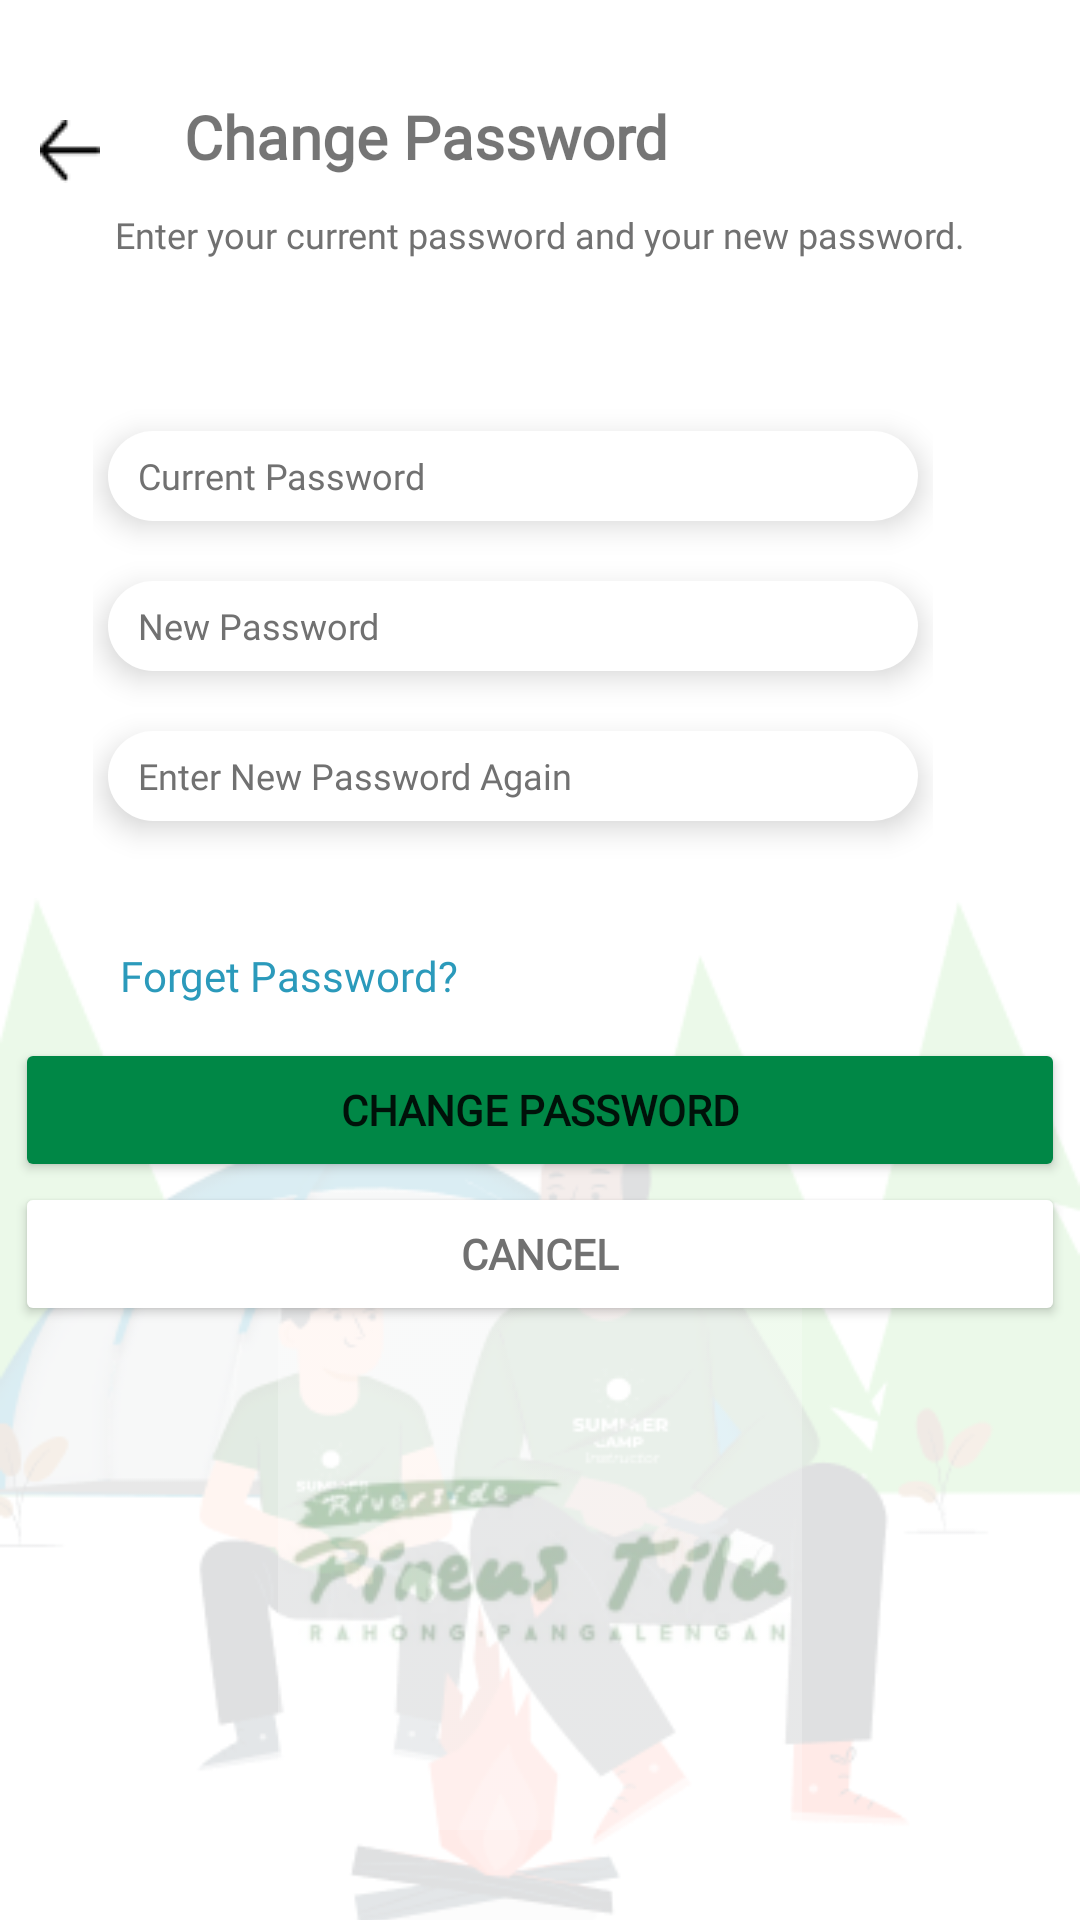

The Android layout XML behind this screen, and the referenced resources:
<!-- AndroidManifest.xml: application theme Theme.MyApplication -->
<!-- res/layout/activity_change_password.xml -->
<?xml version="1.0" encoding="utf-8"?>
<androidx.constraintlayout.widget.ConstraintLayout xmlns:android="http://schemas.android.com/apk/res/android"
    xmlns:app="http://schemas.android.com/apk/res-auto"
    xmlns:tools="http://schemas.android.com/tools"
    android:layout_width="match_parent"
    android:layout_height="match_parent"
    tools:context=".ChangePasswordActivity">

    <ImageView
        android:id="@+id/btnback"
        android:layout_width="wrap_content"
        android:layout_height="wrap_content"
        android:layout_marginStart="40dp"
        android:layout_marginTop="40dp"
        android:layout_marginEnd="14dp"
        android:src="@drawable/back_icon"
        app:layout_constraintEnd_toStartOf="@+id/textView4"
        app:layout_constraintStart_toStartOf="parent"
        app:layout_constraintTop_toTopOf="parent" />

    <ImageView
        android:id="@+id/imageView3"
        android:layout_width="wrap_content"
        android:layout_height="wrap_content"
        android:layout_marginTop="33dp"
        android:layout_marginBottom="56dp"
        android:src="@drawable/bg"
        app:layout_constraintBottom_toBottomOf="parent"
        app:layout_constraintEnd_toEndOf="parent"
        app:layout_constraintStart_toStartOf="parent"
        app:layout_constraintTop_toBottomOf="@+id/btnforgetpassword" />


    <TextView
        android:id="@+id/textView4"
        android:layout_width="wrap_content"
        android:layout_height="wrap_content"
        android:layout_marginStart="14dp"
        android:layout_marginTop="32dp"
        android:layout_marginEnd="164dp"
        android:fontFamily="@font/raleway"
        android:text="Change Password"
        android:textSize="20dp"
        android:textStyle="bold"
        app:layout_constraintEnd_toEndOf="parent"
        app:layout_constraintStart_toEndOf="@+id/btnback"
        app:layout_constraintTop_toTopOf="parent" />

    <TextView
        android:id="@+id/textView"
        android:layout_width="wrap_content"
        android:layout_height="wrap_content"
        android:fontFamily="@font/raleway"
        android:layout_marginTop="70dp"
        android:text="Enter your current password and your new password."
        android:textAlignment="center"
        android:textColor="@color/abu"
        android:textSize="12sp"
        app:layout_constraintEnd_toEndOf="parent"
        app:layout_constraintStart_toStartOf="parent"
        app:layout_constraintTop_toTopOf="parent" />


    <LinearLayout
        android:id="@+id/linearLayout"
        android:layout_width="280dp"
        android:layout_height="220dp"
        android:layout_marginTop="5dp"
        android:gravity="center"
        android:orientation="vertical"
        app:layout_constraintBottom_toBottomOf="parent"
        app:layout_constraintEnd_toEndOf="parent"
        app:layout_constraintHorizontal_bias="0.389"
        app:layout_constraintStart_toStartOf="parent"
        app:layout_constraintTop_toBottomOf="@+id/textView"
        app:layout_constraintVertical_bias="0.013">

        <EditText
            android:id="@+id/currentPassword"
            android:layout_width="270dp"
            android:layout_height="30dp"
            android:layout_marginTop="6dp"
            android:background="@drawable/white_bg"
            android:elevation="6dp"
            android:fontFamily="@font/raleway"
            android:hint="Current Password"
            android:paddingLeft="10dp"
            android:textColorHint="@color/abu"
            android:textSize="12sp" />

        <EditText
            android:id="@+id/newPassword"
            android:layout_width="270dp"
            android:layout_height="30dp"
            android:layout_marginTop="20dp"
            android:background="@drawable/white_bg"
            android:elevation="6dp"
            android:fontFamily="@font/raleway"
            android:hint="New Password"
            android:paddingLeft="10dp"
            android:textColorHint="@color/abu"
            android:textSize="12sp" />

        <EditText
            android:layout_width="270dp"
            android:layout_height="30dp"
            android:layout_marginTop="20dp"
            android:background="@drawable/white_bg"
            android:elevation="6dp"
            android:fontFamily="@font/raleway"
            android:hint="Enter New Password Again"
            android:paddingLeft="10dp"
            android:textColorHint="@color/abu"
            android:textSize="12sp" />


    </LinearLayout>

    <TextView
        android:layout_width="wrap_content"
        android:layout_height="wrap_content"
        android:text="Forget Password?"
        android:id="@+id/btnforgetpassword"
        android:textColor="@color/biru"
        android:fontFamily="@font/raleway"
        android:textAlignment="viewStart"
        android:layout_marginStart="40dp"
        app:layout_constraintStart_toStartOf="parent"
        app:layout_constraintTop_toBottomOf="@+id/linearLayout" />

    <Button
        android:layout_width="350dp"
        android:layout_height="wrap_content"
        android:id="@+id/btnChangePasword"
        android:backgroundTint="@color/hijau"
        android:text="Change Password"
        android:fontFamily="@font/raleway"
        android:textStyle="bold"
        app:layout_constraintStart_toStartOf="parent"
        app:layout_constraintEnd_toEndOf="parent"
        app:layout_constraintBottom_toBottomOf="parent"
        app:layout_constraintTop_toTopOf="parent"
        android:layout_marginTop="100dp"/>

    <Button
        android:layout_width="350dp"
        android:layout_height="wrap_content"
        android:id="@+id/btncancel"
        android:backgroundTint="@color/putih"
        android:text="Cancel"
        android:textColor="@color/abu"
        android:fontFamily="@font/raleway"
        android:textStyle="bold"
        app:layout_constraintStart_toStartOf="parent"
        app:layout_constraintEnd_toEndOf="parent"
        app:layout_constraintTop_toBottomOf="@id/btnChangePasword"
        />

    <ImageView
        android:layout_width="180dp"
        android:layout_height="180dp"
        android:src="@drawable/pineustilulogo2"
        app:layout_constraintBottom_toBottomOf="parent"
        app:layout_constraintTop_toTopOf="parent"
        app:layout_constraintStart_toStartOf="parent"
        app:layout_constraintEnd_toEndOf="parent"
        android:layout_marginTop="400dp"
        />


</androidx.constraintlayout.widget.ConstraintLayout>
<!-- resources referenced by this layout -->
<resources>
  <color name="abu">#717171</color>
  <color name="biru">#2B9ABB</color>
  <color name="hijau">#008746</color>
  <color name="putih">#FFFFFFFF</color>
  <!-- drawable back_icon: png bitmap (drawable, 274 bytes) -->
  <!-- drawable bg: png bitmap (drawable, 44086 bytes) -->
  <!-- drawable pineustilulogo2: png bitmap (drawable, 10973 bytes) -->
  <!-- drawable white_bg (drawable) -->
  <?xml version="1.0" encoding="utf-8"?>
  <selector xmlns:android="http://schemas.android.com/apk/res/android">
  
      <item>
  
          <shape
              android:shape="rectangle">
  
              <solid
                  android:color="@color/putih"/>
  
              <corners
                  android:radius="40dp"/>
  
  
  
          </shape>
      </item>
  
  </selector>
  <style name="Theme.MyApplication" parent="Theme.MaterialComponents.DayNight.NoActionBar">
          
          <item name="colorPrimary">@color/black</item>
          <item name="colorPrimaryVariant">@color/black</item>
          <item name="colorOnPrimary">@color/white</item>
          
          <item name="colorSecondary">@color/teal_200</item>
          <item name="colorSecondaryVariant">@color/teal_700</item>
          <item name="colorOnSecondary">@color/black</item>
          
          <item name="android:statusBarColor">?attr/colorPrimaryVariant</item>
          
      </style>
  <color name="black">#FF000000</color>
  <color name="white">#FFFFFFFF</color>
  <color name="teal_200">#FF03DAC5</color>
  <color name="teal_700">#FF018786</color>
</resources>
